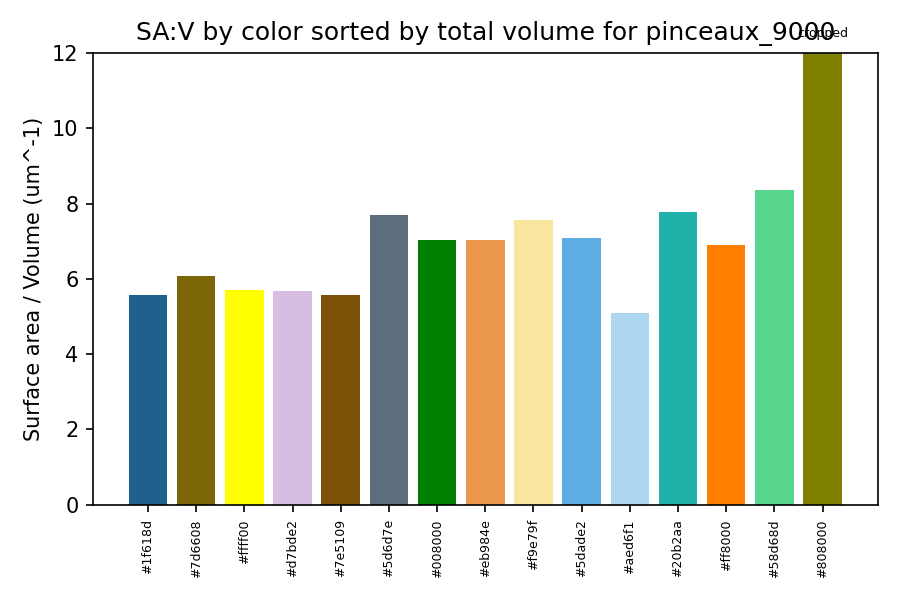

Values plotted in this chart, from the file beside it:
color_hex, total_volume_um3, total_area_um2, surface_area_to_volume_um_inv
#1f618d, 39.34, 218.8, 5.562
#7d6608, 18.39, 111.8, 6.077
#ffff00, 13.26, 75.56, 5.697
#d7bde2, 12.94, 73.53, 5.681
#7e5109, 11.58, 64.45, 5.565
#5d6d7e, 11.2, 86.31, 7.704
#008000, 10.76, 75.72, 7.036
#eb984e, 7.983, 56.06, 7.022
#f9e79f, 6.952, 52.53, 7.556
#5dade2, 6.486, 45.93, 7.082
#aed6f1, 3.972, 20.21, 5.089
#20b2aa, 3.507, 27.3, 7.785
#ff8000, 3.495, 24.14, 6.908
#58d68d, 1.896, 15.83, 8.349
#808000, 0.001824, 0.1505, 82.52
